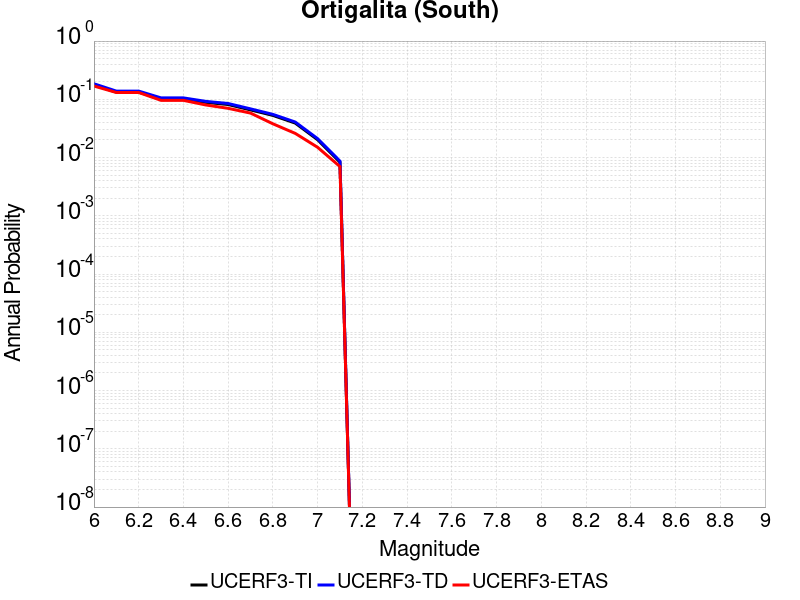

Values plotted in this chart, from the file beside it:
Magnitude, UCERF3-TI Prob, UCERF3-TD Prob, UCERF3-ETAS Prob
6.0, 0.1766, 0.1847, 0.169
6.1, 0.1328, 0.1384, 0.131
6.2, 0.1328, 0.1384, 0.131
6.3, 0.1017, 0.1058, 0.096
6.4, 0.1017, 0.1058, 0.096
6.5, 0.0886, 0.09219, 0.08
6.6, 0.0814, 0.08472, 0.07
6.7, 0.06583, 0.06857, 0.058
6.8, 0.05296, 0.05514, 0.038
6.9, 0.03908, 0.04072, 0.026
7.0, 0.02025, 0.02112, 0.015
7.1, 0.008323, 0.008694, 0.007
